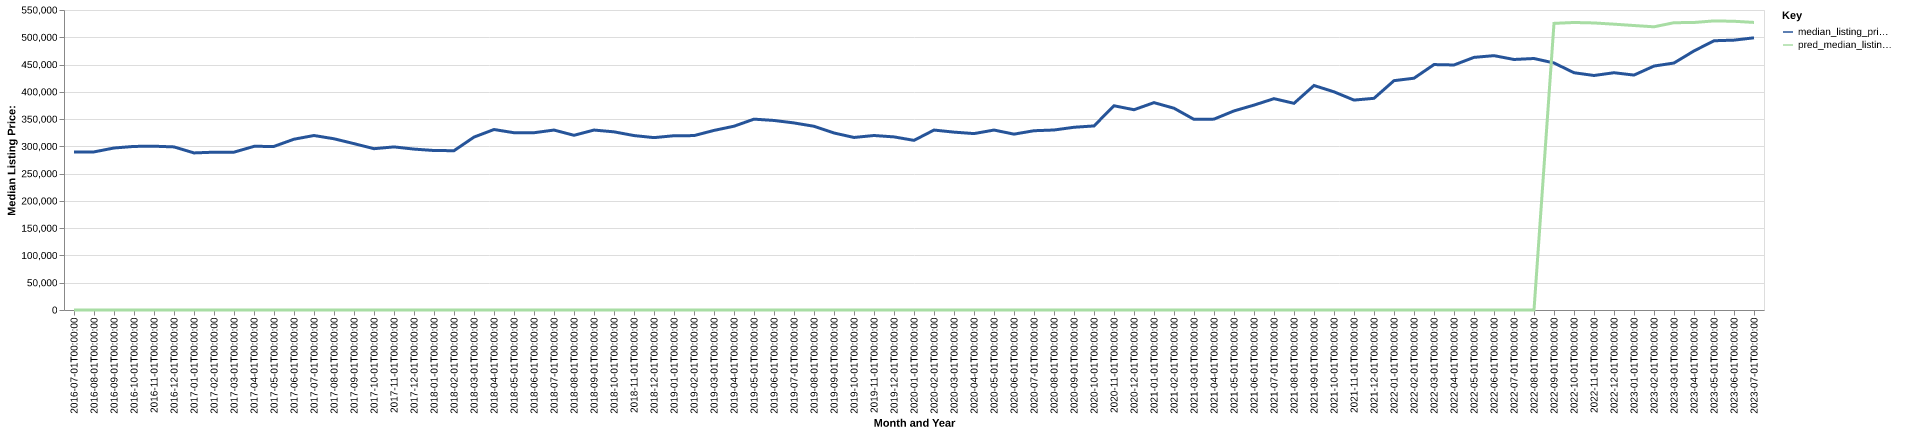

The data file committed next to this chart (first rows):
date, time_idx, median_listing_price, thirty_year_interest_rate_five, month, county_name, active_listing_count, median_days_on_market, pred_median_listing_price, month_year
2016-07-01, 0, 289725, 3.72, 7, louisa, va, 406.0, 81.0, 0, Jul-2016
2016-08-01, 1, 289850, 3.73, 8, louisa, va, 396.0, 95.0, 0, Aug-2016
2016-09-01, 2, 297000, 3.66, 9, louisa, va, 379.0, 101.0, 0, Sep-2016
2016-10-01, 3, 299900, 3.64, 10, louisa, va, 341.0, 103.0, 0, Oct-2016
2016-11-01, 4, 300300, 3.66, 11, louisa, va, 301.0, 113.0, 0, Nov-2016
2016-12-01, 5, 299000, 3.48, 12, louisa, va, 290.0, 113.0, 0, Dec-2016
2017-01-01, 6, 287975, 3.45, 1, louisa, va, 270.0, 95.0, 0, Jan-2017
2017-02-01, 7, 289325, 3.5, 2, louisa, va, 288.0, 73.0, 0, Feb-2017
2017-03-01, 8, 289375, 3.52, 3, louisa, va, 298.0, 57.0, 0, Mar-2017
2017-04-01, 9, 299999, 4.03, 4, louisa, va, 335.0, 61.0, 0, Apr-2017
2017-05-01, 10, 299950, 4.32, 5, louisa, va, 359.0, 58.0, 0, May-2017
2017-06-01, 11, 313125, 4.2, 6, louisa, va, 347.0, 69.0, 0, Jun-2017
2017-07-01, 12, 319900, 4.19, 7, louisa, va, 341.0, 78.0, 0, Jul-2017
2017-08-01, 13, 313908, 4.3, 8, louisa, va, 341.0, 85.0, 0, Aug-2017
2017-09-01, 14, 305000, 4.1, 9, louisa, va, 325.0, 92.0, 0, Sep-2017
2017-10-01, 15, 295750, 4.05, 10, louisa, va, 316.0, 97.0, 0, Oct-2017
2017-11-01, 16, 299000, 3.94, 11, louisa, va, 302.0, 105.0, 0, Nov-2017
2017-12-01, 17, 295000, 4.03, 12, louisa, va, 270.0, 106.0, 0, Dec-2017
2018-01-01, 18, 292400, 3.93, 1, louisa, va, 259.0, 96.0, 0, Jan-2018
2018-02-01, 19, 292055, 3.83, 2, louisa, va, 262.0, 88.0, 0, Feb-2018
2018-03-01, 20, 317000, 3.94, 3, louisa, va, 282.0, 58.0, 0, Mar-2018
2018-04-01, 21, 330900, 3.95, 4, louisa, va, 298.0, 50.0, 0, Apr-2018
2018-05-01, 22, 325000, 3.99, 5, louisa, va, 316.0, 63.0, 0, May-2018
2018-06-01, 23, 325000, 4.15, 6, louisa, va, 320.0, 71.0, 0, Jun-2018
2018-07-01, 24, 329900, 4.4, 7, louisa, va, 341.0, 73.0, 0, Jul-2018
2018-08-01, 25, 320300, 4.46, 8, louisa, va, 338.0, 77.0, 0, Aug-2018
2018-09-01, 26, 329900, 4.58, 9, louisa, va, 317.0, 80.0, 0, Sep-2018
2018-10-01, 27, 326629, 4.66, 10, louisa, va, 324.0, 85.0, 0, Oct-2018
2018-11-01, 28, 319800, 4.62, 11, louisa, va, 298.0, 89.0, 0, Nov-2018
2018-12-01, 29, 316020, 4.54, 12, louisa, va, 258.0, 100.0, 0, Dec-2018
2019-01-01, 30, 319500, 4.6, 1, louisa, va, 230.0, 115.0, 0, Jan-2019
2019-02-01, 31, 319725, 4.72, 2, louisa, va, 233.0, 118.0, 0, Feb-2019
2019-03-01, 32, 329243, 4.9, 3, louisa, va, 252.0, 92.0, 0, Mar-2019
2019-04-01, 33, 336950, 4.94, 4, louisa, va, 288.0, 53.0, 0, Apr-2019
2019-05-01, 34, 349900, 4.75, 5, louisa, va, 308.0, 56.0, 0, May-2019
2019-06-01, 35, 347500, 4.51, 6, louisa, va, 309.0, 65.0, 0, Jun-2019
2019-07-01, 36, 342975, 4.41, 7, louisa, va, 324.0, 66.0, 0, Jul-2019
2019-08-01, 37, 336805, 4.41, 8, louisa, va, 311.0, 74.0, 0, Aug-2019
2019-09-01, 38, 324511, 4.2, 9, louisa, va, 291.0, 83.0, 0, Sep-2019
2019-10-01, 39, 316316, 4.14, 10, louisa, va, 268.0, 86.0, 0, Oct-2019
2019-11-01, 40, 319900, 3.84, 11, louisa, va, 252.0, 69.0, 0, Nov-2019
2019-12-01, 41, 317365, 3.81, 12, louisa, va, 237.0, 76.0, 0, Dec-2019
2020-01-01, 42, 310988, 3.75, 1, louisa, va, 216.0, 83.0, 0, Jan-2020
2020-02-01, 43, 329900, 3.73, 2, louisa, va, 218.0, 94.0, 0, Feb-2020
2020-03-01, 44, 326100, 3.78, 3, louisa, va, 214.0, 58.0, 0, Mar-2020
2020-04-01, 45, 323415, 3.75, 4, louisa, va, 215.0, 62.0, 0, Apr-2020
2020-05-01, 46, 329900, 3.74, 5, louisa, va, 216.0, 74.0, 0, May-2020
2020-06-01, 47, 322400, 3.72, 6, louisa, va, 178.0, 65.0, 0, Jun-2020
2020-07-01, 48, 328660, 3.49, 7, louisa, va, 151.0, 64.0, 0, Jul-2020
2020-08-01, 49, 330000, 3.65, 8, louisa, va, 145.0, 54.0, 0, Aug-2020
2020-09-01, 50, 335000, 3.33, 9, louisa, va, 126.0, 60.0, 0, Sep-2020
2020-10-01, 51, 337450, 3.28, 10, louisa, va, 103.0, 72.0, 0, Oct-2020
2020-11-01, 52, 374450, 3.21, 11, louisa, va, 99.0, 68.0, 0, Nov-2020
2020-12-01, 53, 367175, 3.07, 12, louisa, va, 92.0, 58.0, 0, Dec-2020
2021-01-01, 54, 380175, 2.99, 1, louisa, va, 83.0, 71.0, 0, Jan-2021
2021-02-01, 55, 369925, 2.93, 2, louisa, va, 75.0, 63.0, 0, Feb-2021
2021-03-01, 56, 349500, 2.88, 3, louisa, va, 72.0, 30.0, 0, Mar-2021
2021-04-01, 57, 349950, 2.84, 4, louisa, va, 79.0, 29.0, 0, Apr-2021
2021-05-01, 58, 364990, 2.71, 5, louisa, va, 88.0, 33.0, 0, May-2021
2021-06-01, 59, 375628, 2.79, 6, louisa, va, 93.0, 46.0, 0, Jun-2021
... 25 more rows
